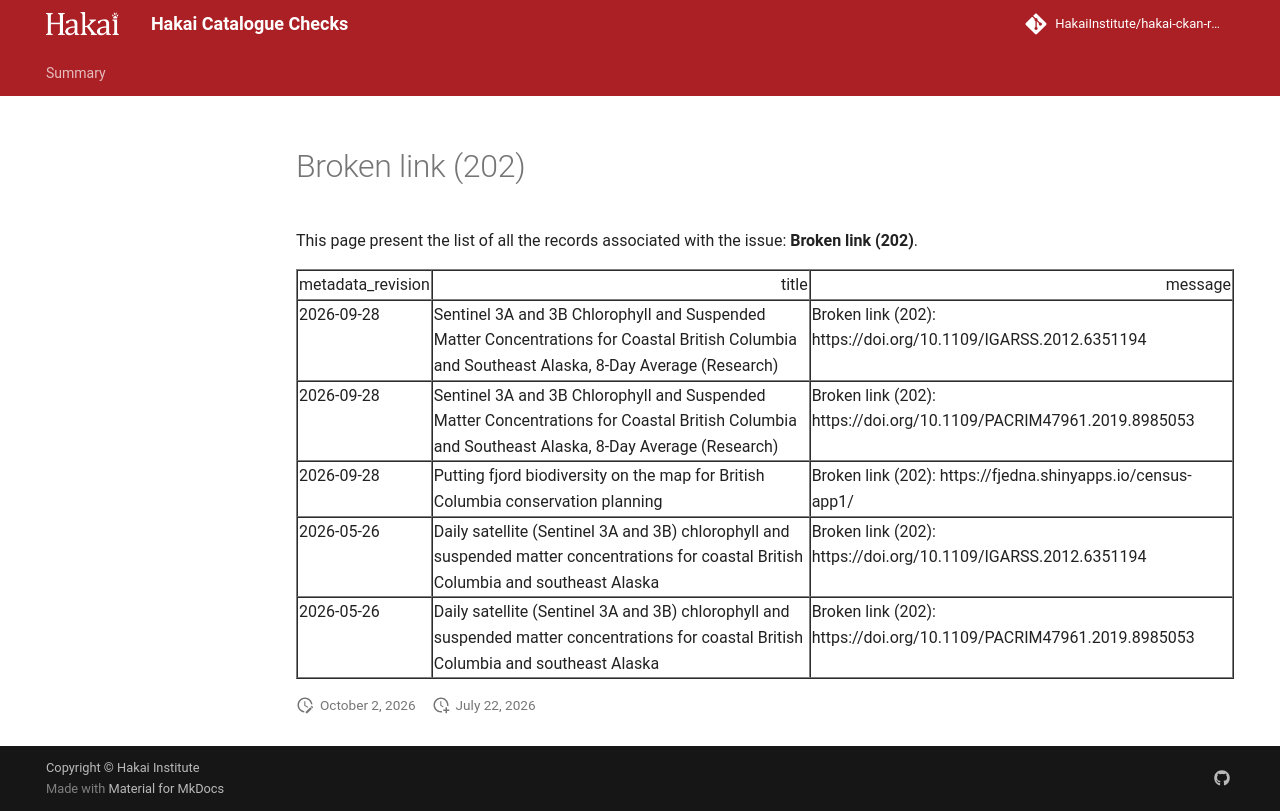

repository: HakaiInstitute/hakai-ckan-records-checks · page: error-code-202/issues/broken-link-202-/index.html · generator: mkdocs

---
hide:
  - toc
---
# Broken link (202)

This page present the list of all the records associated with the issue: **Broken link (202)**.

<table border="1" class="dataframe table table-striped table-hover table-sm" id="issues_table">
  <thead>
    <tr style="text-align: right;">
      <th>metadata_revision</th>
      <th>title</th>
      <th>message</th>
    </tr>
  </thead>
  <tbody>
    <tr>
      <td>2026-10-29</td>
      <td>Sentinel 3A and 3B Chlorophyll and Suspended Matter Concentrations for Coastal British Columbia and Southeast Alaska, 8-Day Average (Research)</td>
      <td>Broken link (202): https://doi.org/10.1109/IGARSS.2012.6351194</td>
    </tr>
    <tr>
      <td>2026-10-29</td>
      <td>Daily satellite (Sentinel 3A and 3B) chlorophyll and suspended matter concentrations for coastal British Columbia and southeast Alaska</td>
      <td>Broken link (202): https://doi.org/10.1109/IGARSS.2012.6351194</td>
    </tr>
    <tr>
      <td>2026-10-29</td>
      <td>Sentinel 3A and 3B Chlorophyll and Suspended Matter Concentrations for Coastal British Columbia and Southeast Alaska, 8-Day Average (Research)</td>
      <td>Broken link (202): https://doi.org/10.1109/PACRIM47961.2019.8985053</td>
    </tr>
    <tr>
      <td>2026-10-29</td>
      <td>Daily satellite (Sentinel 3A and 3B) chlorophyll and suspended matter concentrations for coastal British Columbia and southeast Alaska</td>
      <td>Broken link (202): https://doi.org/10.1109/PACRIM47961.2019.8985053</td>
    </tr>
    <tr>
      <td>2026-09-28</td>
      <td>Putting fjord biodiversity on the map for British Columbia conservation planning</td>
      <td>Broken link (202): https://fjedna.shinyapps.io/census-app1/</td>
    </tr>
  </tbody>
</table>

<script>
  document.addEventListener("DOMContentLoaded", function() {
    $(document).ready(function () {$("#issues_table").DataTable()});
  });
</script>
